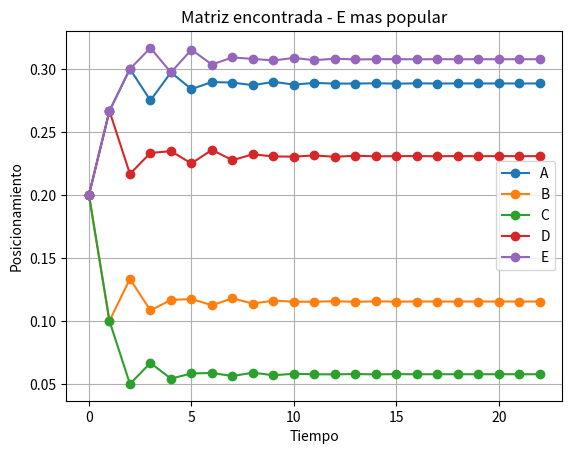

Recreate this plot in Python. (Note: this script raises an exception after producing the figure.)
import time
import matplotlib.pyplot as plt



R = [
    [0, 0, 1, 1, 0],
    [1, 0, 0, 1, 0],
    [0, 1, 0, 0, 0],
    [1, 1, 1, 0, 1],
    [0, 0, 1, 0, 0]
]


inicio = time.perf_counter()



cambios = []

for j in range(5):

    for i in range(5):

        if i != j:

            cambios.append([i, j])


encontrada = False



for x in range(len(cambios)):

    if encontrada == True:
        break

    for y in range(x + 1, len(cambios)):

        if encontrada == True:
            break

        for z in range(y + 1, len(cambios)):

            if encontrada == True:
                break

            for w in range(z + 1, len(cambios)):


                
                prueba = []

                for fila in R:
                    prueba.append(fila.copy())


                
                i = cambios[x][0]
                j = cambios[x][1]

                if prueba[i][j] == 0:
                    prueba[i][j] = 1
                else:
                    prueba[i][j] = 0


                
                i = cambios[y][0]
                j = cambios[y][1]

                if prueba[i][j] == 0:
                    prueba[i][j] = 1
                else:
                    prueba[i][j] = 0


                
                i = cambios[z][0]
                j = cambios[z][1]

                if prueba[i][j] == 0:
                    prueba[i][j] = 1
                else:
                    prueba[i][j] = 0


                
                i = cambios[w][0]
                j = cambios[w][1]

                if prueba[i][j] == 0:
                    prueba[i][j] = 1
                else:
                    prueba[i][j] = 0


        
                valido = True

                for j in range(5):

                    salidas = 0

                    for i in range(5):
                        salidas = salidas + prueba[i][j]

                    if salidas == 0:
                        valido = False


                if valido == True:


                    
                    M = []

                    for i in range(5):

                        M.append([])

                        for j in range(5):
                            M[i].append(0)


                
                    for j in range(5):

                        relaciones = 0

                        for i in range(5):
                            relaciones = relaciones + prueba[i][j]


                        for i in range(5):

                            if prueba[i][j] == 1:
                                M[i][j] = 1 / relaciones


                    
                    T = [
                        1/5,
                        1/5,
                        1/5,
                        1/5,
                        1/5
                    ]


                    T21 = []


                    
                    for t in range(1, 23):

                        nuevo = []

                        for i in range(5):

                            suma = 0

                            for j in range(5):
                                suma = suma + M[i][j] * T[j]

                            nuevo.append(suma)

                        T = nuevo


                        
                        if t == 21:
                            T21 = T.copy()


                
                    e_mayor = False

                    if T[4] > T[0] and T[4] > T[1] and T[4] > T[2] and T[4] > T[3]:
                        e_mayor = True


                    
                    estable = True

                    for i in range(5):

                        diferencia = T[i] - T21[i]

                        if diferencia < 0:
                            diferencia = diferencia * -1

                        if diferencia > 0.001:
                            estable = False


                    
                    if e_mayor == True and estable == True:

                        encontrada = True

                        matriz_encontrada = M
                        resultado = T

                        break


fin = time.perf_counter()



if encontrada == True:

    print()
    print("MATRIZ ENCONTRADA")

    for fila in matriz_encontrada:
        print(fila)


    print()
    print("PORCENTAJES T22")

    print("A =", resultado[0] * 100, "%")
    print("B =", resultado[1] * 100, "%")
    print("C =", resultado[2] * 100, "%")
    print("D =", resultado[3] * 100, "%")
    print("E =", resultado[4] * 100, "%")


    print()
    print("E ES LA MAS POPULAR")


    
    T = [
        1/5,
        1/5,
        1/5,
        1/5,
        1/5
    ]


    tiempos = [0]

    A = [T[0]]
    B = [T[1]]
    C = [T[2]]
    D = [T[3]]
    E = [T[4]]


    
    for t in range(1, 23):

        nuevo = []

        for i in range(5):

            suma = 0

            for j in range(5):
                suma = suma + matriz_encontrada[i][j] * T[j]

            nuevo.append(suma)

        T = nuevo


        tiempos.append(t)

        A.append(T[0])
        B.append(T[1])
        C.append(T[2])
        D.append(T[3])
        E.append(T[4])


    plt.plot(tiempos, A, marker="o", label="A")
    plt.plot(tiempos, B, marker="o", label="B")
    plt.plot(tiempos, C, marker="o", label="C")
    plt.plot(tiempos, D, marker="o", label="D")
    plt.plot(tiempos, E, marker="o", label="E")

    plt.xlabel("Tiempo")
    plt.ylabel("Posicionamiento")
    plt.title("Matriz encontrada - E mas popular")

    plt.legend()
    plt.grid()

    plt.show()


else:

    print("No se encontro una matriz")


print()
print("Tiempo de ejecucion:", fin - inicio, "segundos")
import time
import random
import matplotlib.pyplot as plt

n = int(input("Tamaño de la matriz n x n: "))
persona = int(input("Que persona quieres hacer mas popular (1-" + str(n) + "): "))

p = persona - 1

R = []

for i in range(n):
    R.append([])

    for j in range(n):

        if i == j:
            R[i].append(0)

        else:
            R[i].append(random.randint(0, 1))


print()
print("MATRIZ ALEATORIA ORIGINAL")

for fila in R:
    print(fila)

M_antes = []

for i in range(n):
    M_antes.append([])

    for j in range(n):
        M_antes[i].append(0)


for j in range(n):

    relaciones = 0

    for i in range(n):
        relaciones = relaciones + R[i][j]

    if relaciones != 0:

        for i in range(n):

            if R[i][j] == 1:
                M_antes[i][j] = 1 / relaciones


T_antes = []

for i in range(n):
    T_antes.append(1 / n)


for t in range(1, 23):

    nuevo = []

    for i in range(n):

        suma = 0

        for j in range(n):
            suma = suma + M_antes[i][j] * T_antes[j]

        nuevo.append(suma)

    T_antes = nuevo


print()
print("PORCENTAJES ANTES DE LOS CAMBIOS")

for i in range(n):
    print("Persona", i + 1, "=", T_antes[i] * 100, "%")


inicio = time.perf_counter()

cambios = []

for j in range(n):

    for i in range(n):

        if i != j:
            cambios.append([i, j])


encontrada = False


for x in range(len(cambios)):

    if encontrada == True:
        break

    for y in range(x + 1, len(cambios)):

        if encontrada == True:
            break

        for z in range(y + 1, len(cambios)):

            if encontrada == True:
                break

            for w in range(z + 1, len(cambios)):


                prueba = []

                for fila in R:
                    prueba.append(fila.copy())



                i = cambios[x][0]
                j = cambios[x][1]

                if prueba[i][j] == 0:
                    prueba[i][j] = 1
                else:
                    prueba[i][j] = 0

                i = cambios[y][0]
                j = cambios[y][1]

                if prueba[i][j] == 0:
                    prueba[i][j] = 1
                else:
                    prueba[i][j] = 0



                i = cambios[z][0]
                j = cambios[z][1]

                if prueba[i][j] == 0:
                    prueba[i][j] = 1
                else:
                    prueba[i][j] = 0


                i = cambios[w][0]
                j = cambios[w][1]

                if prueba[i][j] == 0:
                    prueba[i][j] = 1
                else:
                    prueba[i][j] = 0


                valido = True

                for j in range(n):

                    salidas = 0

                    for i in range(n):
                        salidas = salidas + prueba[i][j]

                    if salidas == 0:
                        valido = False


                if valido == True:


              

                    M = []

                    for i in range(n):
                        M.append([])

                        for j in range(n):
                            M[i].append(0)


                    for j in range(n):

                        relaciones = 0

                        for i in range(n):
                            relaciones = relaciones + prueba[i][j]


                        for i in range(n):

                            if prueba[i][j] == 1:
                                M[i][j] = 1 / relaciones

    
                    T = []

                    for i in range(n):
                        T.append(1 / n)


                    T21 = []


                    for t in range(1, 23):

                        nuevo = []

                        for i in range(n):

                            suma = 0

                            for j in range(n):
                                suma = suma + M[i][j] * T[j]

                            nuevo.append(suma)

                        T = nuevo


                        if t == 21:
                            T21 = T.copy()


                    persona_mayor = True

                    for i in range(n):

                        if i != p:

                            if T[p] <= T[i]:
                                persona_mayor = False



                    estable = True

                    for i in range(n):

                        diferencia = T[i] - T21[i]

                        if diferencia < 0:
                            diferencia = diferencia * -1

                        if diferencia > 0.001:
                            estable = False


                    if persona_mayor == True and estable == True:

                        encontrada = True

                        matriz_encontrada = M
                        relaciones_encontradas = prueba
                        resultado = T

                        break


fin = time.perf_counter()




if encontrada == True:

    print()
    print("MATRIZ ANTES DE LOS CAMBIOS")

    for fila in R:
        print(fila)


    print()
    print("MATRIZ DESPUES DE LOS CAMBIOS")

    for fila in relaciones_encontradas:
        print(fila)


    print()
    print("COMPARACION ANTES Y DESPUES")

    for i in range(n):

        print(
            "Persona", i + 1,
            "Antes =", T_antes[i] * 100, "%",
            "Despues =", resultado[i] * 100, "%"
        )


    print()
    print("LA PERSONA", persona, "ES LA MAS POPULAR")


    personas = []

    for i in range(n):
        personas.append(i + 1)


    antes = []

    for i in range(n):
        antes.append(T_antes[i] * 100)


    despues = []

    for i in range(n):
        despues.append(resultado[i] * 100)


    plt.plot(personas, antes, marker="o", label="Antes")
    plt.plot(personas, despues, marker="o", label="Despues")

    plt.xlabel("Persona")
    plt.ylabel("Posicionamiento (%)")
    plt.title("Comparacion antes y despues")

    plt.legend()
    plt.grid()

    plt.show()


else:

    print()
    print("No se encontro una matriz con cuatro cambios")


print()
print("Tiempo de ejecucion:", fin - inicio, "segundos")
